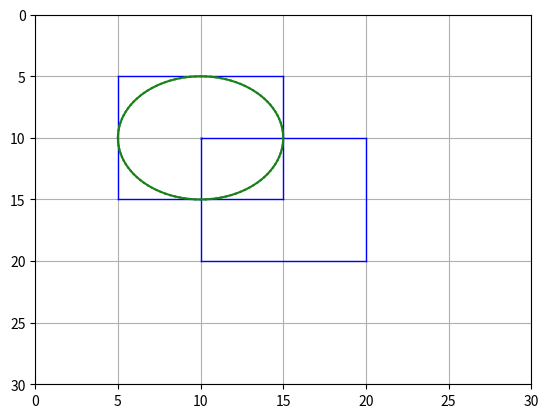

Write Python code to recreate this figure.
"""
Programa Test_2D
[redacted]
Programa que traza dos rectagulos de la misma medida y un circulo
[redacted]
número de control
"""

import numpy as np
import matplotlib.pyplot as plt
from math import cos, sin, radians #o usar la que ya trae numpy

plt. axis([0,30,30,0])
plt.axis('on')
plt.grid(True)

#_____Dibujar primer rectangulo
plt.plot([5,15],[5,5],linewidth=1,color='b')
plt.plot([5,15],[15,15],linewidth=1,color='b')
plt.plot([15,15],[15,5],linewidth=1,color='b')
plt.plot([5,5],[5,15],linewidth=1,color='b')

#_____Dibujar segundo rectangulo
plt.plot([10,20],[10,10],linewidth=1,color='b')
plt.plot([10,20],[20,20],linewidth=1,color='b')
plt.plot([10,10],[10,20],linewidth=1,color='b')
plt.plot([20,20],[10,20],linewidth=1,color='b')

#___Dibujar el circulo
xc=10
yc=10
r=5

p1=0*np.pi/180
p2=360*np.pi/180
dp=(p2-p1)/100

xlast=xc+r*np.cos(p1)
ylast=yc+r*np.sin(p1)

for p in np.arange(p1,p2+dp,dp):
    xp=xc+r*np.cos(p)
    yp=yc+r*np.sin(p)
    plt.plot([xlast,xp],[ylast,yp],color=(.1,.5,.1))
    xlast=xp
    ylast=yp

plt.scatter(xc,yc,s=1,color=(.1,.5,.1))
plt.show()